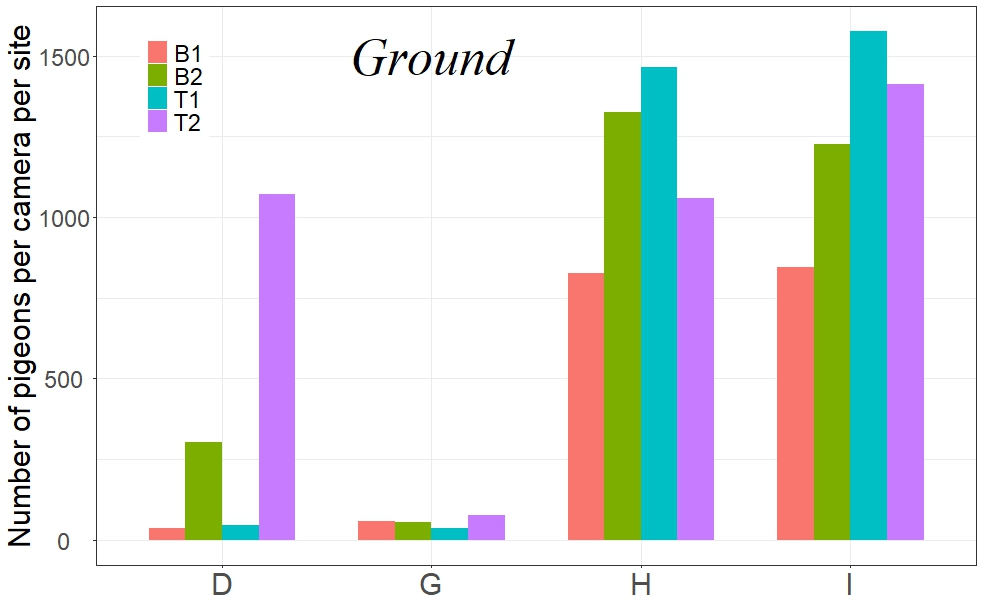

Source data for this figure (header and first rows):
survey, site, count
B1, D, 36
B1, G, 58
B1, H, 827
B1, I, 845
B2, D, 303
B2, G, 54
B2, H, 1325
B2, I, 1225
T1, D, 45
T1, G, 35
T1, H, 1466
T1, I, 1575
T2, D, 1070
T2, G, 77
T2, H, 1058
T2, I, 1412
